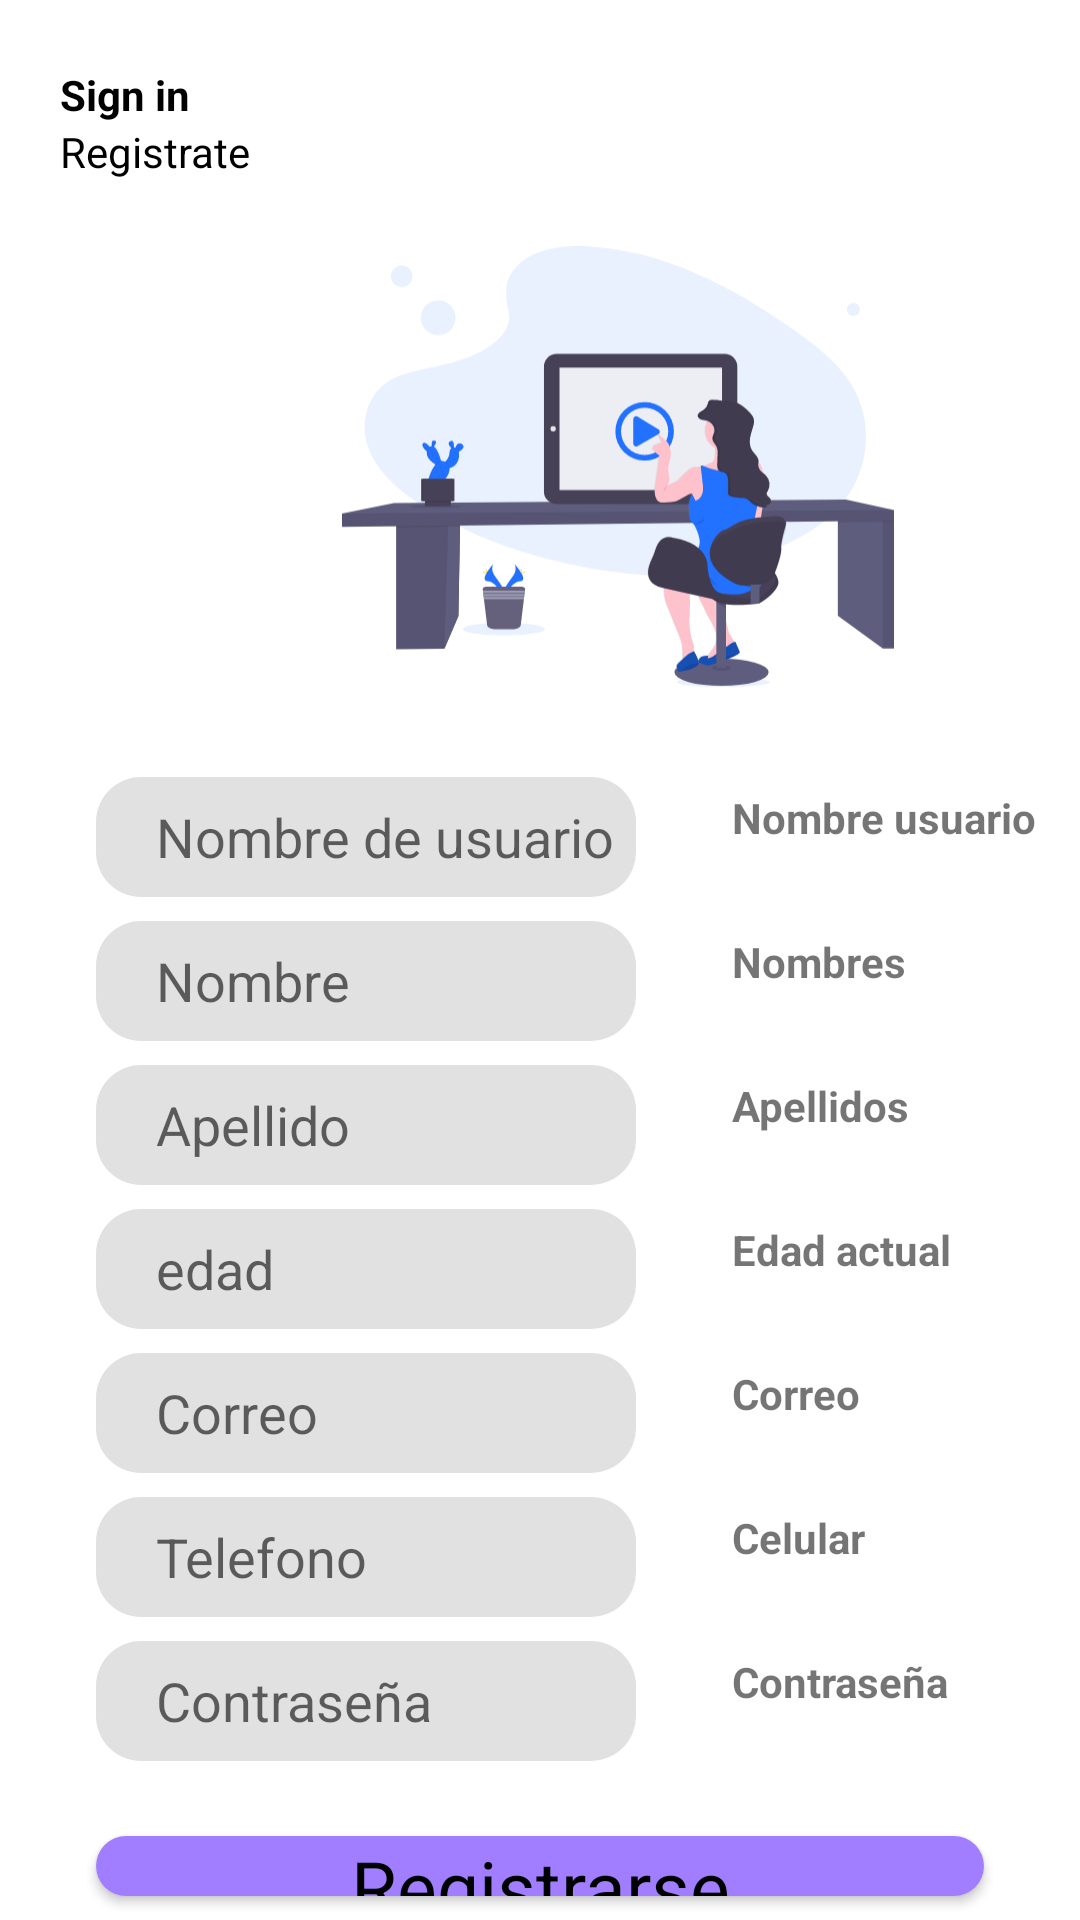

This screen was rendered from an Android layout file. Write that file and the resources it references.
<!-- AndroidManifest.xml: application theme Theme.JJD_FOOD_MOBILE -->
<!-- res/layout/activity_sing_up.xml -->
<?xml version="1.0" encoding="utf-8"?>
<LinearLayout xmlns:android="http://schemas.android.com/apk/res/android"
    xmlns:app="http://schemas.android.com/apk/res-auto"
    xmlns:tools="http://schemas.android.com/tools"
    android:orientation="vertical"
    android:layout_width="match_parent"
    android:layout_height="match_parent"
    tools:context=".ingreso.MainActivity">

    <LinearLayout
        android:layout_width="match_parent"
        android:layout_height="wrap_content"
        android:layout_marginTop="2dp"
        android:orientation="vertical"
        app:layout_constraintBottom_toBottomOf="parent"
        app:layout_constraintStart_toStartOf="parent"
        app:layout_constraintTop_toBottomOf="@+id/imageView"
        app:layout_constraintVertical_bias="0.149">

        <TableLayout
            android:id="@+id/tableLayout"
            android:layout_width="match_parent"
            android:layout_height="match_parent">

            <TableRow
                android:layout_width="match_parent"
                android:layout_height="match_parent"
                android:layout_marginStart="20dp"
                android:layout_marginTop="20dp"
                android:layout_marginEnd="32dp">

                <TextView
                    android:id="@+id/intro_icon"
                    android:layout_width="66dp"
                    android:layout_height="wrap_content"
                    android:layout_marginEnd="120dp"
                    android:gravity="left"
                    android:text="Sign in"
                    android:textColor="#000000"
                    android:textStyle="bold" />

            </TableRow>

            <TableRow
                android:layout_width="match_parent"
                android:layout_height="match_parent"

                >

                <TextView
                    android:id="@+id/textView5"
                    android:layout_width="wrap_content"
                    android:layout_height="wrap_content"
                    android:layout_marginStart="20dp"
                    android:text="Registrate"
                    android:textColor="#000000" />

            </TableRow>

        </TableLayout>

        <ImageView
            android:id="@+id/imageView"
            android:layout_width="184dp"
            android:layout_height="191dp"
            android:layout_marginLeft="114dp"
            app:layout_constraintEnd_toEndOf="parent"
            app:layout_constraintHorizontal_bias="0.497"
            app:layout_constraintStart_toStartOf="parent"
            app:srcCompat="@drawable/register"
            tools:layout_editor_absoluteY="40dp"
            tools:srcCompat="@drawable/register" />

        <TableLayout
            android:layout_width="wrap_content"
            android:layout_height="wrap_content">

            <TableRow
                android:layout_width="match_parent"
                android:layout_height="match_parent">

                <EditText
                    android:id="@+id/txt1"
                    android:layout_width="180dp"
                    android:layout_height="40dp"
                    android:layout_marginStart="32dp"
                    android:layout_marginTop="8dp"
                    android:layout_marginEnd="32dp"
                    android:background="@drawable/edittext_background"
                    android:ems="10"
                    android:hint="Nombre de usuario"
                    android:inputType="textPersonName"
                    android:paddingStart="20dp" />

                <TextView
                    android:id="@+id/textView7"
                    android:layout_width="wrap_content"
                    android:layout_height="wrap_content"
                    android:text="Nombre usuario"
                    android:textStyle="bold" />
            </TableRow>

            <TableRow
                android:layout_width="match_parent"
                android:layout_height="match_parent">

                <EditText
                    android:id="@+id/tx2"
                    android:layout_width="180dp"
                    android:layout_height="40dp"
                    android:layout_marginStart="32dp"
                    android:layout_marginTop="8dp"
                    android:layout_marginEnd="32dp"
                    android:background="@drawable/edittext_background"
                    android:ems="10"
                    android:hint="Nombre"
                    android:inputType="textPersonName"
                    android:paddingStart="20dp" />

                <TextView
                    android:id="@+id/textView6"
                    android:layout_width="wrap_content"
                    android:layout_height="wrap_content"
                    android:text="Nombres"
                    android:textStyle="bold" />
            </TableRow>

            <TableRow
                android:layout_width="match_parent"
                android:layout_height="match_parent">

                <EditText
                    android:id="@+id/tx3"
                    android:layout_width="180dp"
                    android:layout_height="40dp"
                    android:layout_marginStart="32dp"
                    android:layout_marginTop="8dp"
                    android:layout_marginEnd="32dp"
                    android:background="@drawable/edittext_background"
                    android:ems="10"
                    android:hint="Apellido"
                    android:inputType="textPersonName"
                    android:paddingStart="20dp" />

                <TextView
                    android:id="@+id/textView8"
                    android:layout_width="wrap_content"
                    android:layout_height="wrap_content"
                    android:text="Apellidos"
                    android:textStyle="bold" />
            </TableRow>

            <TableRow
                android:layout_width="match_parent"
                android:layout_height="match_parent">

                <EditText
                    android:id="@+id/tx4"
                    android:layout_width="180dp"
                    android:layout_height="40dp"
                    android:layout_marginStart="32dp"
                    android:layout_marginTop="8dp"
                    android:layout_marginEnd="32dp"
                    android:background="@drawable/edittext_background"
                    android:ems="10"
                    android:hint="edad"
                    android:inputType="textPersonName"
                    android:paddingStart="20dp" />

                <TextView
                    android:id="@+id/textView9"
                    android:layout_width="wrap_content"
                    android:layout_height="wrap_content"
                    android:text="Edad actual"
                    android:textStyle="bold" />
            </TableRow>

            <TableRow
                android:layout_width="match_parent"
                android:layout_height="match_parent">

                <EditText
                    android:id="@+id/tx5"
                    android:layout_width="180dp"
                    android:layout_height="40dp"
                    android:layout_marginStart="32dp"
                    android:layout_marginTop="8dp"
                    android:layout_marginEnd="32dp"
                    android:background="@drawable/edittext_background"
                    android:ems="10"
                    android:hint="Correo"
                    android:inputType="textPersonName"
                    android:paddingStart="20dp" />

                <TextView
                    android:id="@+id/textView10"
                    android:layout_width="wrap_content"
                    android:layout_height="wrap_content"
                    android:text="Correo "
                    android:textStyle="bold" />
            </TableRow>

            <TableRow
                android:layout_width="match_parent"
                android:layout_height="match_parent">

                <EditText
                    android:id="@+id/tx6"
                    android:layout_width="180dp"
                    android:layout_height="40dp"
                    android:layout_marginStart="32dp"
                    android:layout_marginTop="8dp"
                    android:layout_marginEnd="32dp"
                    android:background="@drawable/edittext_background"
                    android:ems="10"
                    android:hint="Telefono"
                    android:inputType="textPersonName"
                    android:paddingStart="20dp" />

                <TextView
                    android:id="@+id/textView12"
                    android:layout_width="wrap_content"
                    android:layout_height="wrap_content"
                    android:text="Celular"
                    android:textStyle="bold" />
            </TableRow>

            <TableRow
                android:layout_width="match_parent"
                android:layout_height="match_parent">

                <EditText
                    android:id="@+id/tx7"
                    android:layout_width="180dp"
                    android:layout_height="40dp"
                    android:layout_marginStart="32dp"
                    android:layout_marginTop="8dp"
                    android:layout_marginEnd="32dp"
                    android:background="@drawable/edittext_background"
                    android:ems="10"
                    android:hint="Contraseña"
                    android:inputType="textPersonName"
                    android:paddingStart="20dp" />

                <TextView
                    android:id="@+id/textView11"
                    android:layout_width="wrap_content"
                    android:layout_height="wrap_content"
                    android:text="Contraseña"
                    android:textStyle="bold" />
            </TableRow>

            <TableRow
                android:layout_width="match_parent"
                android:layout_height="match_parent">

            </TableRow>
        </TableLayout>

        <Button
            android:id="@+id/btn_login"
            style="@android:style/Widget.Button"
            android:layout_width="match_parent"
            android:layout_height="wrap_content"
            android:layout_marginStart="32dp"
            android:layout_marginTop="25dp"
            android:layout_marginEnd="32dp"
            android:layout_marginBottom="8dp"
            android:background="@drawable/btn_orance"
            android:text="Registrarse"
            android:textSize="25sp" />

    </LinearLayout>

</LinearLayout>
<!-- resources referenced by this layout -->
<resources>
  <!-- drawable btn_orance (drawable) -->
  <?xml version="1.0" encoding="utf-8"?>
  <selector xmlns:android="http://schemas.android.com/apk/res/android">
  <item>
      <shape android:shape="rectangle">
          <solid android:color="#A17EFF"></solid>
          <corners android:radius="15dp"></corners>
      </shape>
  
  </item>
  </selector>
  <!-- drawable edittext_background (drawable) -->
  <?xml version="1.0" encoding="utf-8"?>
  <selector xmlns:android="http://schemas.android.com/apk/res/android">
  <item>
      <shape android:shape="rectangle">
          <solid android:color="#e1e1e1"></solid>
          <corners android:radius="15dp"></corners>
  
      </shape>
  </item>
  </selector>
  <!-- drawable register: vector/xml drawable (drawable, 36033 chars, omitted) -->
  <style name="Theme.JJD_FOOD_MOBILE" parent="Theme.MaterialComponents.Light.NoActionBar">
          
          <item name="colorPrimary">@color/morado</item>
          <item name="colorPrimaryVariant">@color/morado</item>
          <item name="colorOnPrimary">@color/white</item>
          
          <item name="colorSecondary">@color/teal_200</item>
          <item name="colorSecondaryVariant">@color/teal_700</item>
          <item name="colorOnSecondary">@color/black</item>
          
          <item name="android:statusBarColor">?attr/colorPrimaryVariant</item>
          
      </style>
  <color name="morado">#A17EFF</color>
  <color name="white">#FFFFFFFF</color>
  <color name="teal_200">#FF03DAC5</color>
  <color name="teal_700">#FF018786</color>
  <color name="black">#FF000000</color>
</resources>
